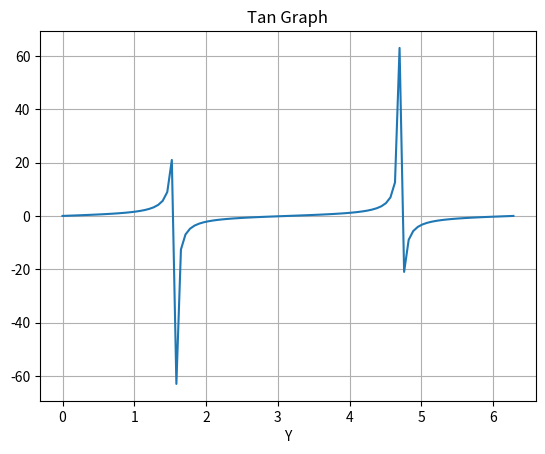

Source code (Python):
import numpy as np
import matplotlib.pyplot as plt

x = np.linspace(0, 2*np.pi, 100)
y = np.tan(x)

plt.plot(x,y)
plt.title("Tan Graph")
plt.xlabel("X")
plt.xlabel("Y")
plt.grid(True)
plt.show()
